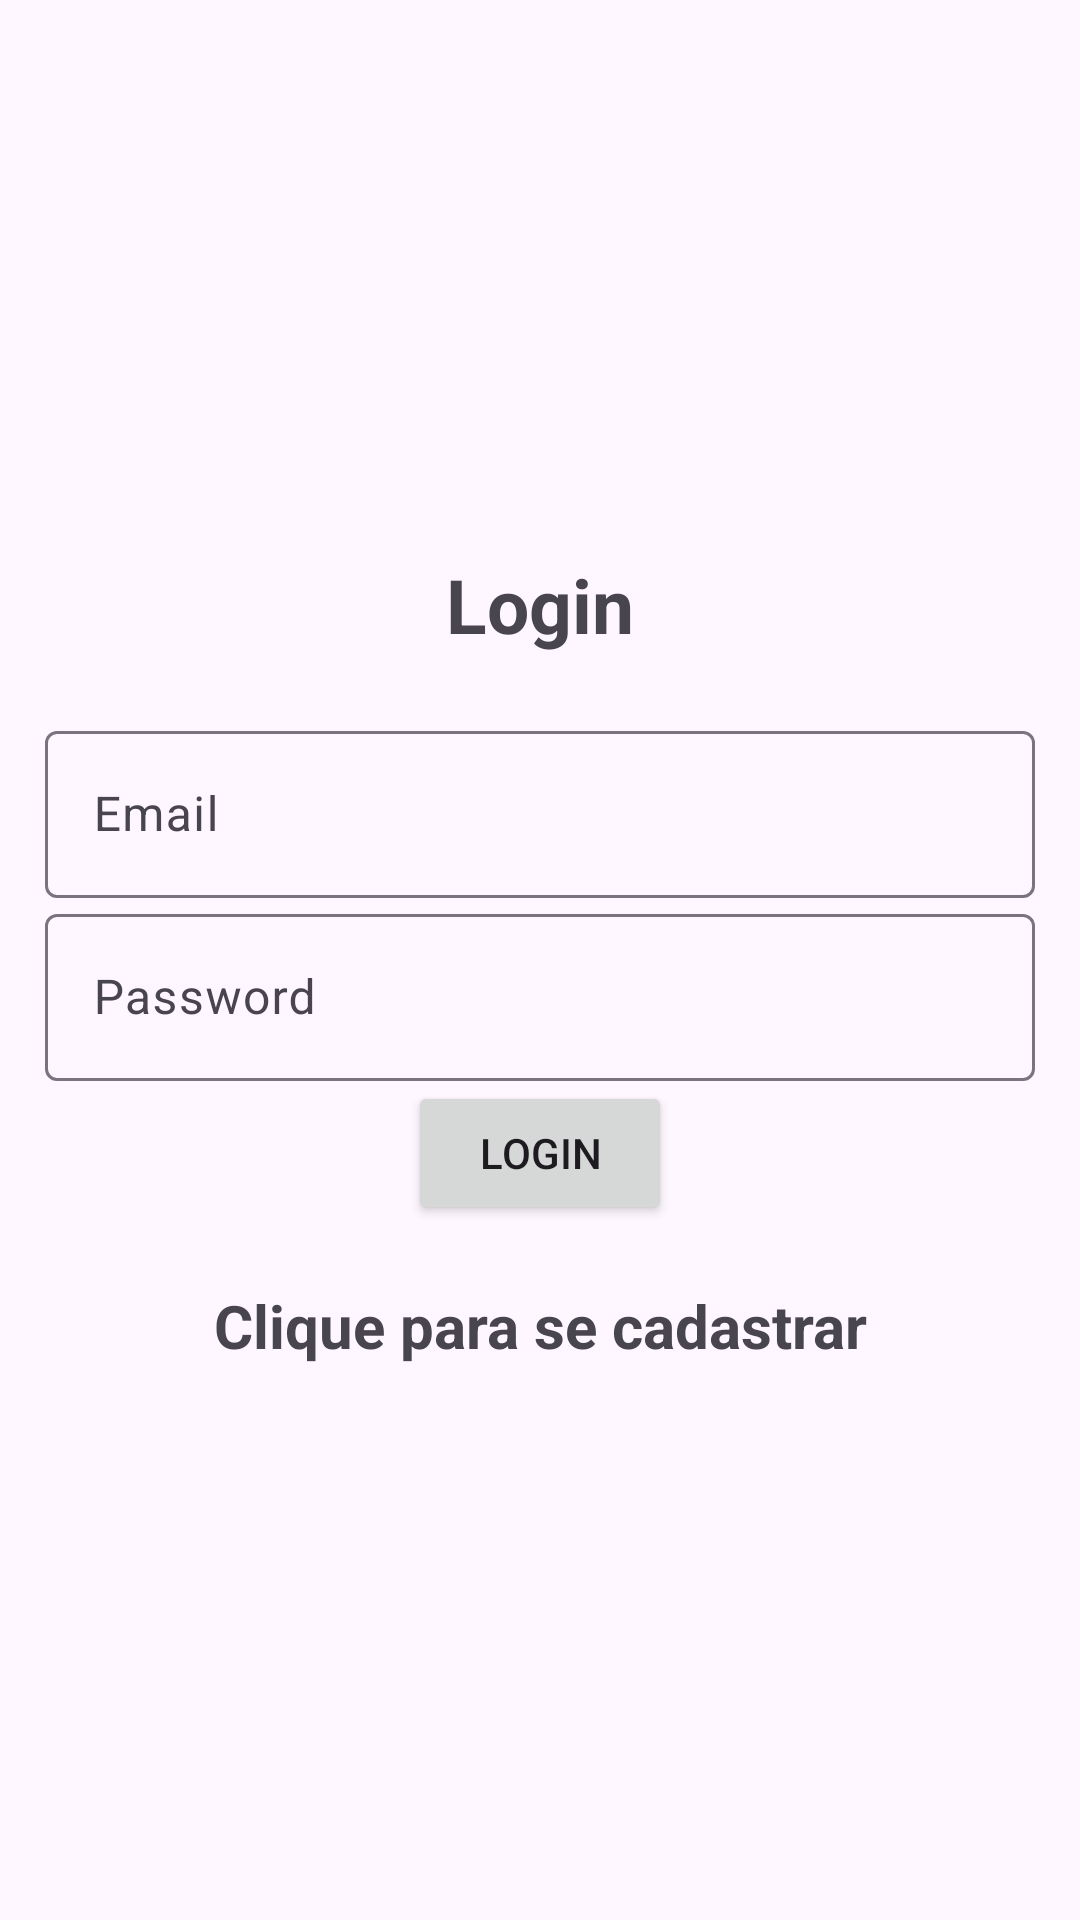

The Android layout XML behind this screen, and the referenced resources:
<!-- AndroidManifest.xml: application theme Theme.Material3.Light -->
<!-- res/layout/activity_login.xml -->
<?xml version="1.0" encoding="utf-8"?>
<LinearLayout xmlns:android="http://schemas.android.com/apk/res/android"
    xmlns:app="http://schemas.android.com/apk/res-auto"
    xmlns:tools="http://schemas.android.com/tools"
    android:layout_width="match_parent"
    android:orientation="vertical"
    android:gravity="center"
    android:layout_height="match_parent"
    android:padding="15dp"
    tools:context=".Login">

    <TextView
        android:text="@string/login"
        android:textSize="25sp"
        android:textStyle="bold"
        android:gravity="center"
        android:layout_marginBottom="20dp"
        android:layout_width="match_parent"
        android:layout_height="wrap_content" />

    <com.google.android.material.textfield.TextInputLayout
        android:layout_width="match_parent"
        android:layout_height="wrap_content">
        <com.google.android.material.textfield.TextInputEditText
            android:id="@+id/email"
            android:hint="@string/email"
            android:layout_width="match_parent"
            android:layout_height="wrap_content" />
    </com.google.android.material.textfield.TextInputLayout>

    <com.google.android.material.textfield.TextInputLayout
        android:layout_width="match_parent"
        android:layout_height="wrap_content">
        <com.google.android.material.textfield.TextInputEditText
            android:id="@+id/password"
            android:hint="@string/password"
            android:layout_width="match_parent"
            android:layout_height="wrap_content" />
    </com.google.android.material.textfield.TextInputLayout>

    <ProgressBar
        android:id="@+id/progressBar"
        android:visibility="gone"
        android:layout_width="wrap_content"
        android:layout_height="wrap_content" />
    
    <Button
        android:id="@+id/btn_login"
        android:text="@string/login"
        android:layout_width="wrap_content"
        android:layout_height="wrap_content" />

    <TextView
        android:textStyle="bold"
        android:textSize="20sp"
        android:gravity="center"
        android:layout_marginTop="20dp"
        android:id="@+id/registerNow"
        android:text="@string/click_to_register"
        android:layout_width="match_parent"
        android:layout_height="wrap_content" />
    
</LinearLayout>
<!-- resources referenced by this layout -->
<resources>
  <string name="click_to_register">Clique para se cadastrar</string>
  <string name="email">Email</string>
  <string name="login">Login</string>
  <string name="password">Password</string>
</resources>
